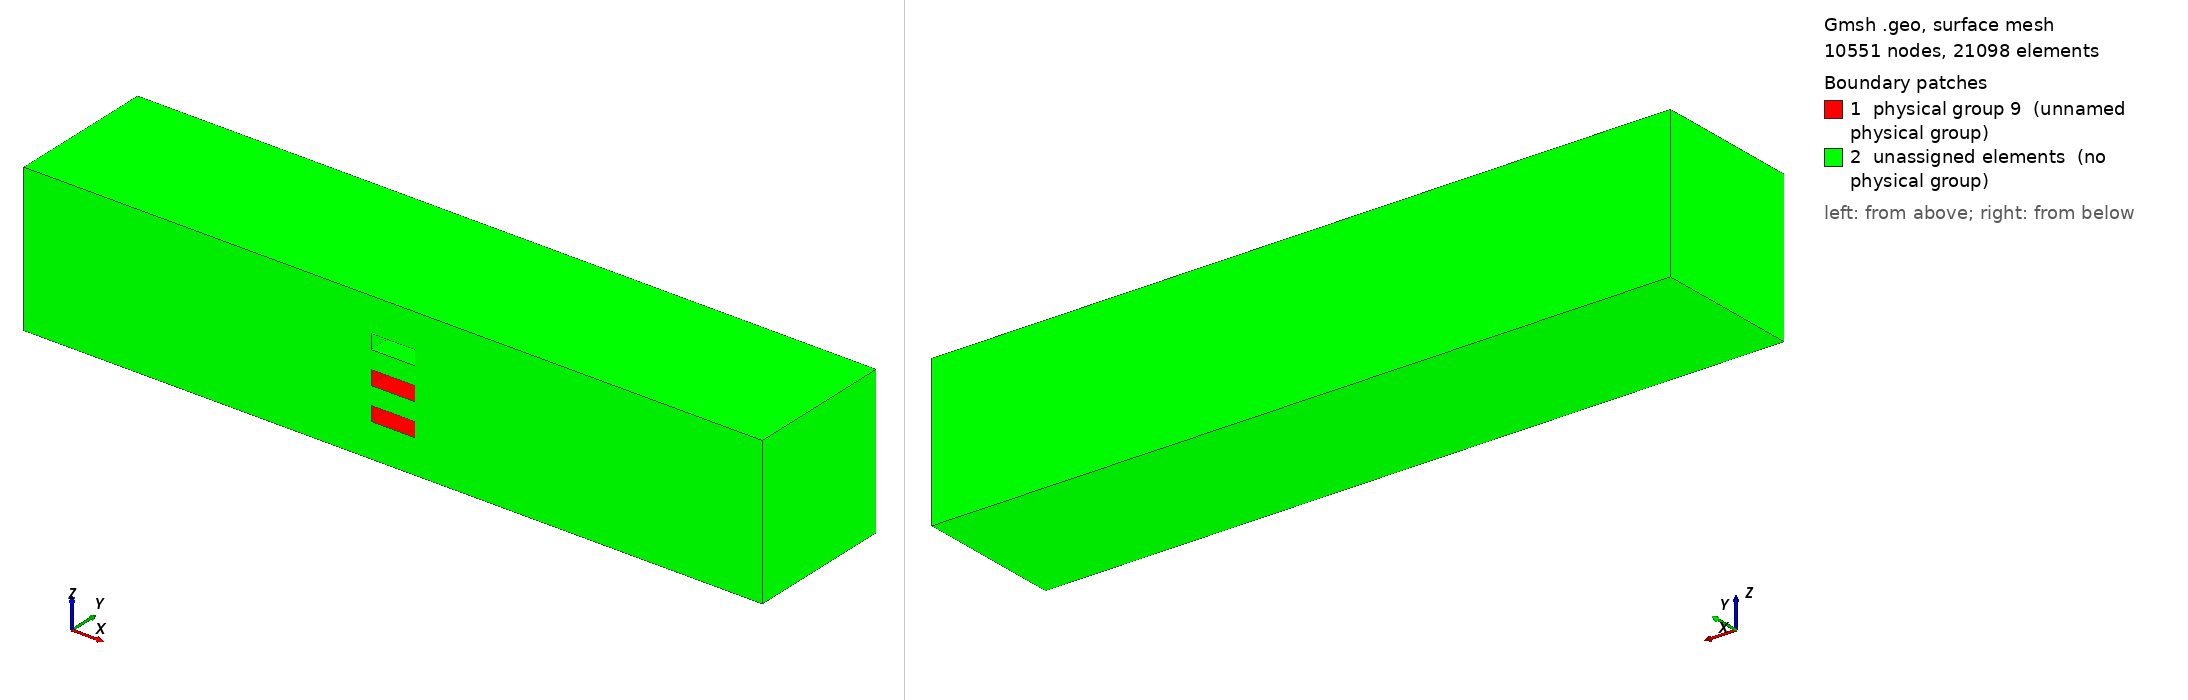

Gmsh geometry script, surface-meshed: 10551 nodes, 21098 surface elements. Boundary patches (legend numbers): 1 physical group 9 (unnamed physical group), 2 unassigned elements (no physical group). Left view from above one corner, right view from below the opposite corner. Legend entries are the model's physical surfaces; 'unassigned elements' are surfaces in no physical group. The drawing asked Gmsh for element sizes between 1% and 20% of the model's largest extent; the script's own settings can give other sizes.

=== channel_3obstructions.geo (drawn) ===
//+
SetFactory("OpenCASCADE");

Point(1) = {0, 0, 0, 0.00001};

Point(2) = {0.001, 0, 0, 0.00001};

Point(3) = {0.001, 0.0002, 0, 0.00001};
//+
Point(4) = {0, 0.0002, 0, 0.00001};
//+

//+
Line(1) = {1, 2};
//+
Line(2) = {2, 3};
//+
Line(3) = {3, 4};
//+
Line(4) = {1, 4};

Line loop(1)={1,2,3,4};
Plane Surface(1)= {1};
Extrude {0, 0, 0.0002} {
  Surface{1}; 
}
Physical Volume(1) = {1};


//obstruction1
Point(9) = {0.00047, 0, 0.000046, 0.00001};
Point(10) = {0.00047, 0.00004, 0.000046, 0.00001};
Point(11)={0.00053,0.00004,0.000046, 0.00001};
Point(12)={0.00053,0,0.000046, 0.00001};


//+
Line(13) = {9, 10};
//+
Line(14) = {10, 11};
//+
Line(15) = {11, 12};
//+
Line(16) = {9, 12};


Line loop(9)={13,14,15,16};
Plane Surface(9) = {9};
Extrude {0, 0, 0.00002} {
  Surface{9}; 
}
Physical Volume(2) = {9};

//obstruction2
Point(17) = {0.00047, 0, 0.00009, 0.00001};
//+
Point(18) = {0.00047, 0.00004, 0.00009, 0.00001};
Point(19)={0.00053,0.00004,0.00009, 0.00001};
Point(20)={0.00053,0,0.00009, 0.00001};


//+
Line(25) = {17, 18};
//+
Line(26) = {18, 19};
//+
Line(27) = {19, 20};
//+
Line(28) = {17, 20};

Line loop(18) = {25,26,27,28};
Plane Surface(18) = {18};
Extrude {0, 0, 0.00002} {
  Surface{18}; 
}
Physical Volume(3) = {18};

//obstruction3
Point(25) = {0.00047, 0, 0.000134, 0.00001};
//+
Point(26) = {0.00047, 0.00004, 0.000134, 0.00001};
Point(27)={0.00053,0.00004, 0.000134, 0.00001};
Point(28)={0.00053,0, 0.000134, 0.00001};

//+
Line(37) = {25, 26};
//+
Line(38) = {26, 27};
//+
Line(39) = {27, 28};
//+
Line(40) = {25, 28};

Line loop(27) = {37,38,39,40};
Plane Surface(27) = {27};
Extrude {0, 0, 0.00002} {
  Surface{27}; 
}
Physical Volume(4) = {27};

//+
BooleanDifference{ Volume{1}; Delete; }{ Volume{2}; Volume{3}; Volume{4}; Delete; }
//+
Physical Surface(5) = {1};
//+
Physical Surface(6) = {6};
//+
Physical Surface(7) = {5, 3, 4, 2};

Physical Surface(9) = {14, 11, 13, 20, 12, 9, 19, 7, 10, 8, 16, 15, 18, 21, 17};
